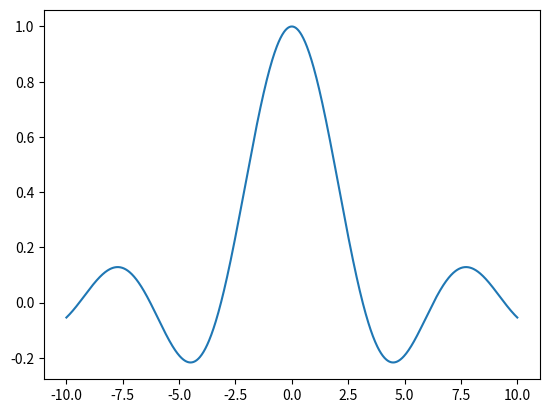

The matplotlib source for this figure:
import numpy as np
import matplotlib.pyplot as plt
x = np.linspace(-10, 10, 1000)
plt.plot(x, np.sin(x)/x)